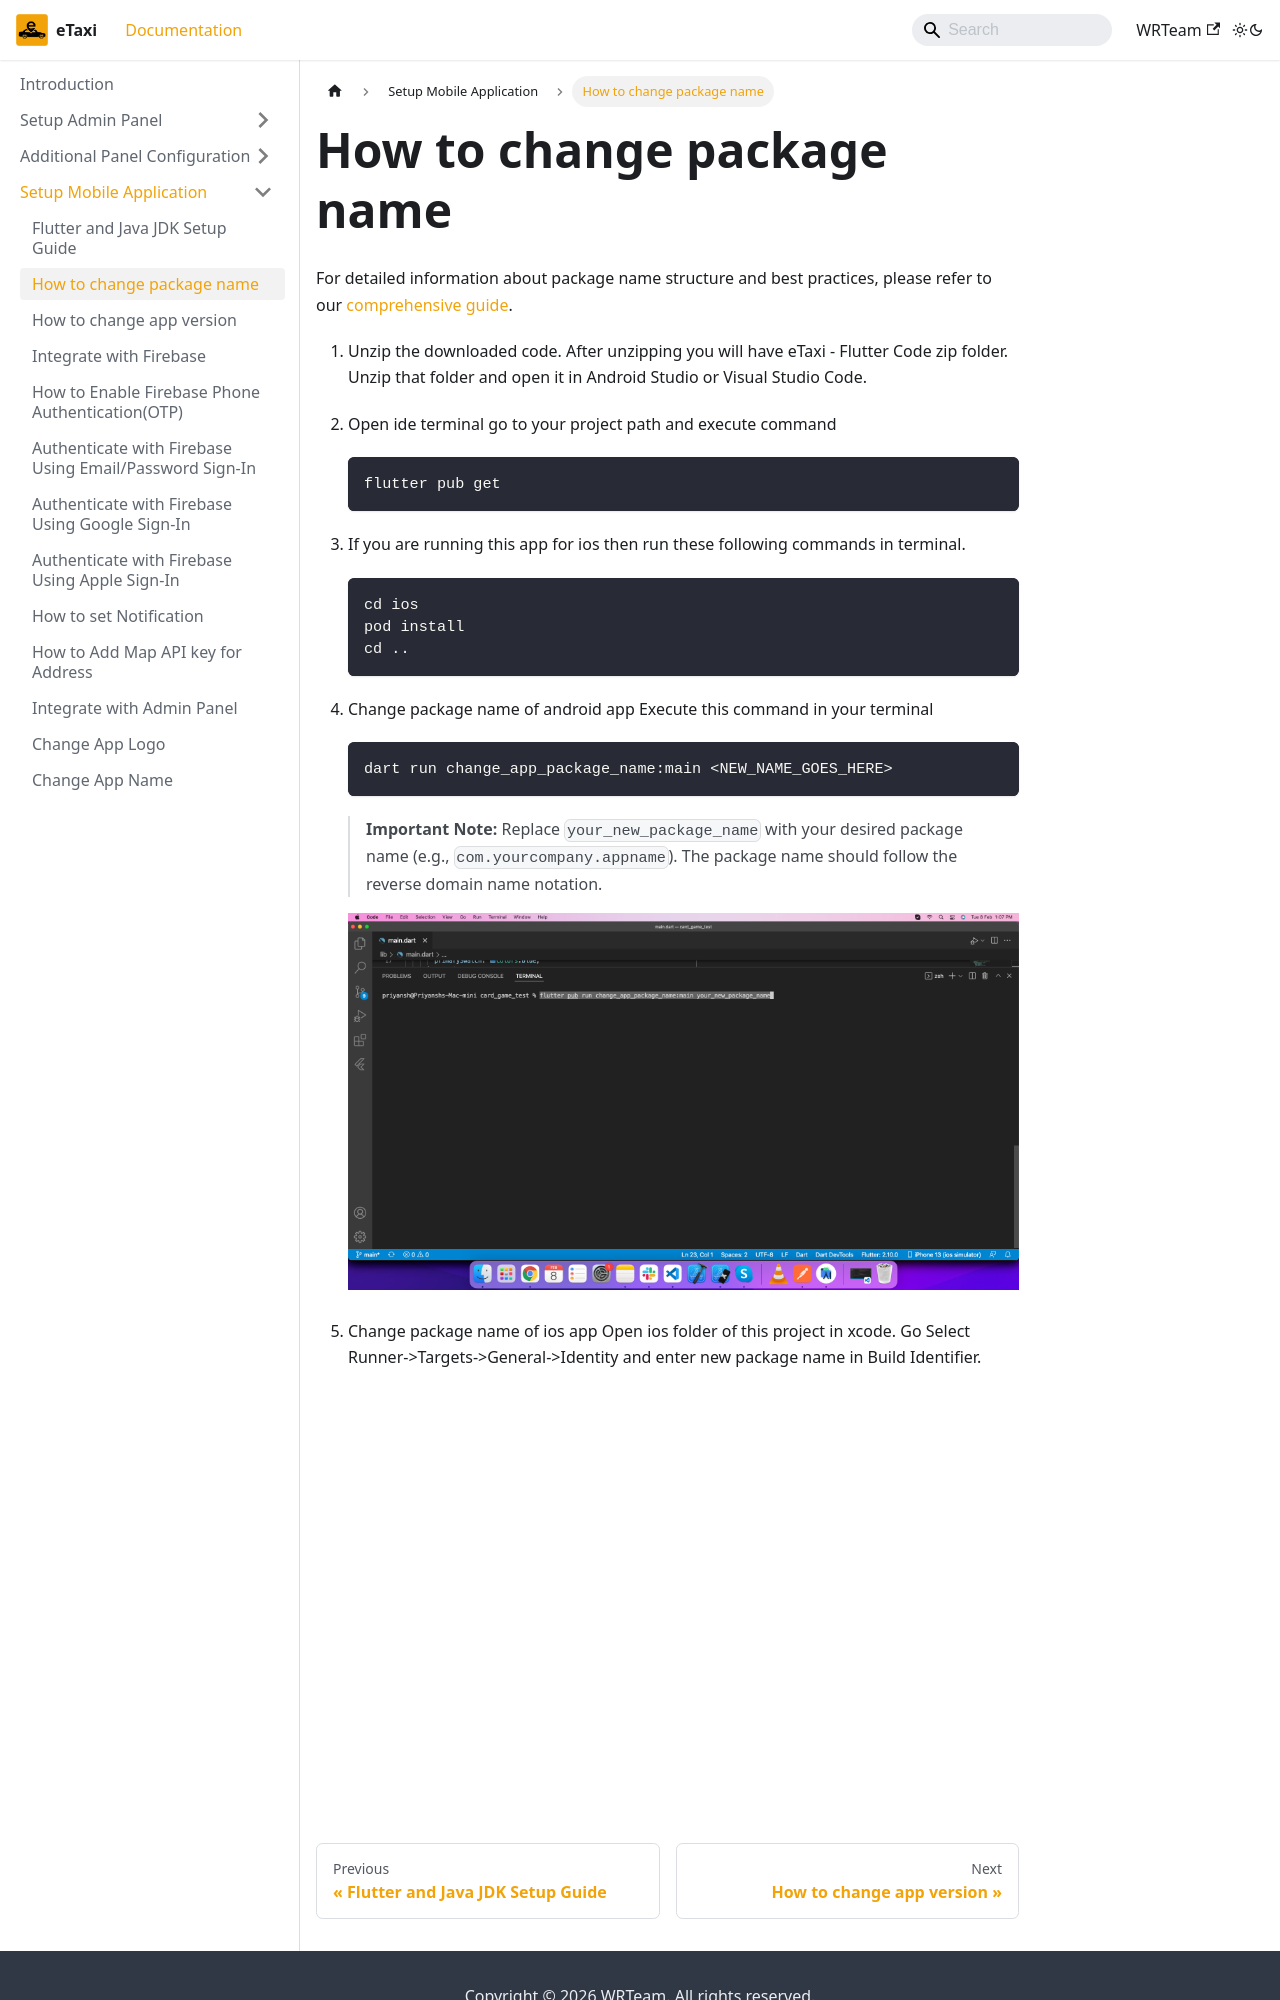

repository: e-taxi-app/documentation · page: docs/mobile-app/change-package-name/index.html · generator: docusaurus

---
sidebar_position: 3
---

# How to change package name

For detailed information about package name structure and best practices, please refer to our [comprehensive guide](https://www.marketplace.wrteam.in/docs/flutter-common-doc/GeneralSettings/packagename).

1. Unzip the downloaded code. After unzipping you will have eTaxi - Flutter Code zip folder. Unzip that folder and open it in Android Studio or Visual Studio Code.

2. Open ide terminal go to your project path and execute command

   ```bash
   flutter pub get
   ```

3. If you are running this app for ios then run these following commands in terminal.

   ```bash
   cd ios
   pod install
   cd ..
   ```

4. Change package name of android app
   Execute this command in your terminal

   ```bash
   dart run change_app_package_name:main <NEW_NAME_GOES_HERE>
   ```
   
   > **Important Note:** Replace `your_new_package_name` with your desired package name (e.g., `com.yourcompany.appname`). The package name should follow the reverse domain name notation.

   ![Change Package Name](/images/app/changePackageName.png)

5. Change package name of ios app
   Open ios folder of this project in xcode. Go Select Runner->Targets->General->Identity and enter new package name in Build Identifier.
